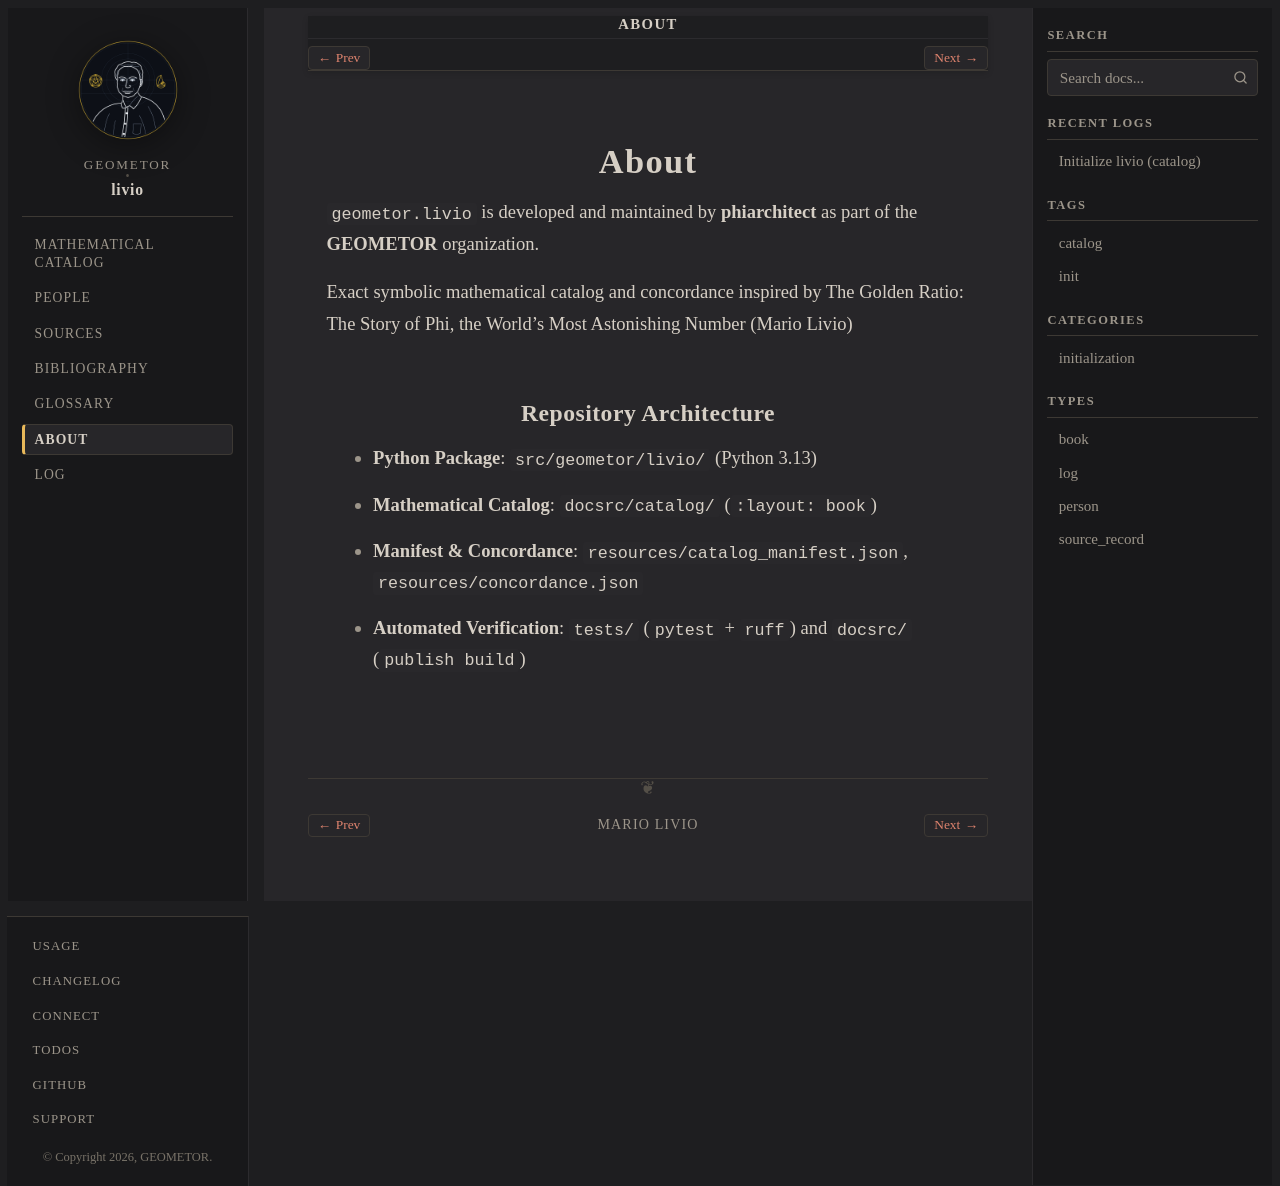

repository: geometor/livio · page: about/index.html · generator: sphinx

:navigation: header
:order: 20
:nav_title: About

=====
About
=====

``geometor.livio`` is developed and maintained by **phiarchitect** as part of the **GEOMETOR** organization.

Exact symbolic mathematical catalog and concordance inspired by The Golden Ratio: The Story of Phi, the World's Most Astonishing Number (Mario Livio)

Repository Architecture
-----------------------

- **Python Package**: ``src/geometor/livio/`` (Python 3.13)
- **Mathematical Catalog**: ``docsrc/catalog/`` (``:layout: book``)
- **Manifest & Concordance**: ``resources/catalog_manifest.json``, ``resources/concordance.json``
- **Automated Verification**: ``tests/`` (``pytest`` + ``ruff``) and ``docsrc/`` (``publish build``)
